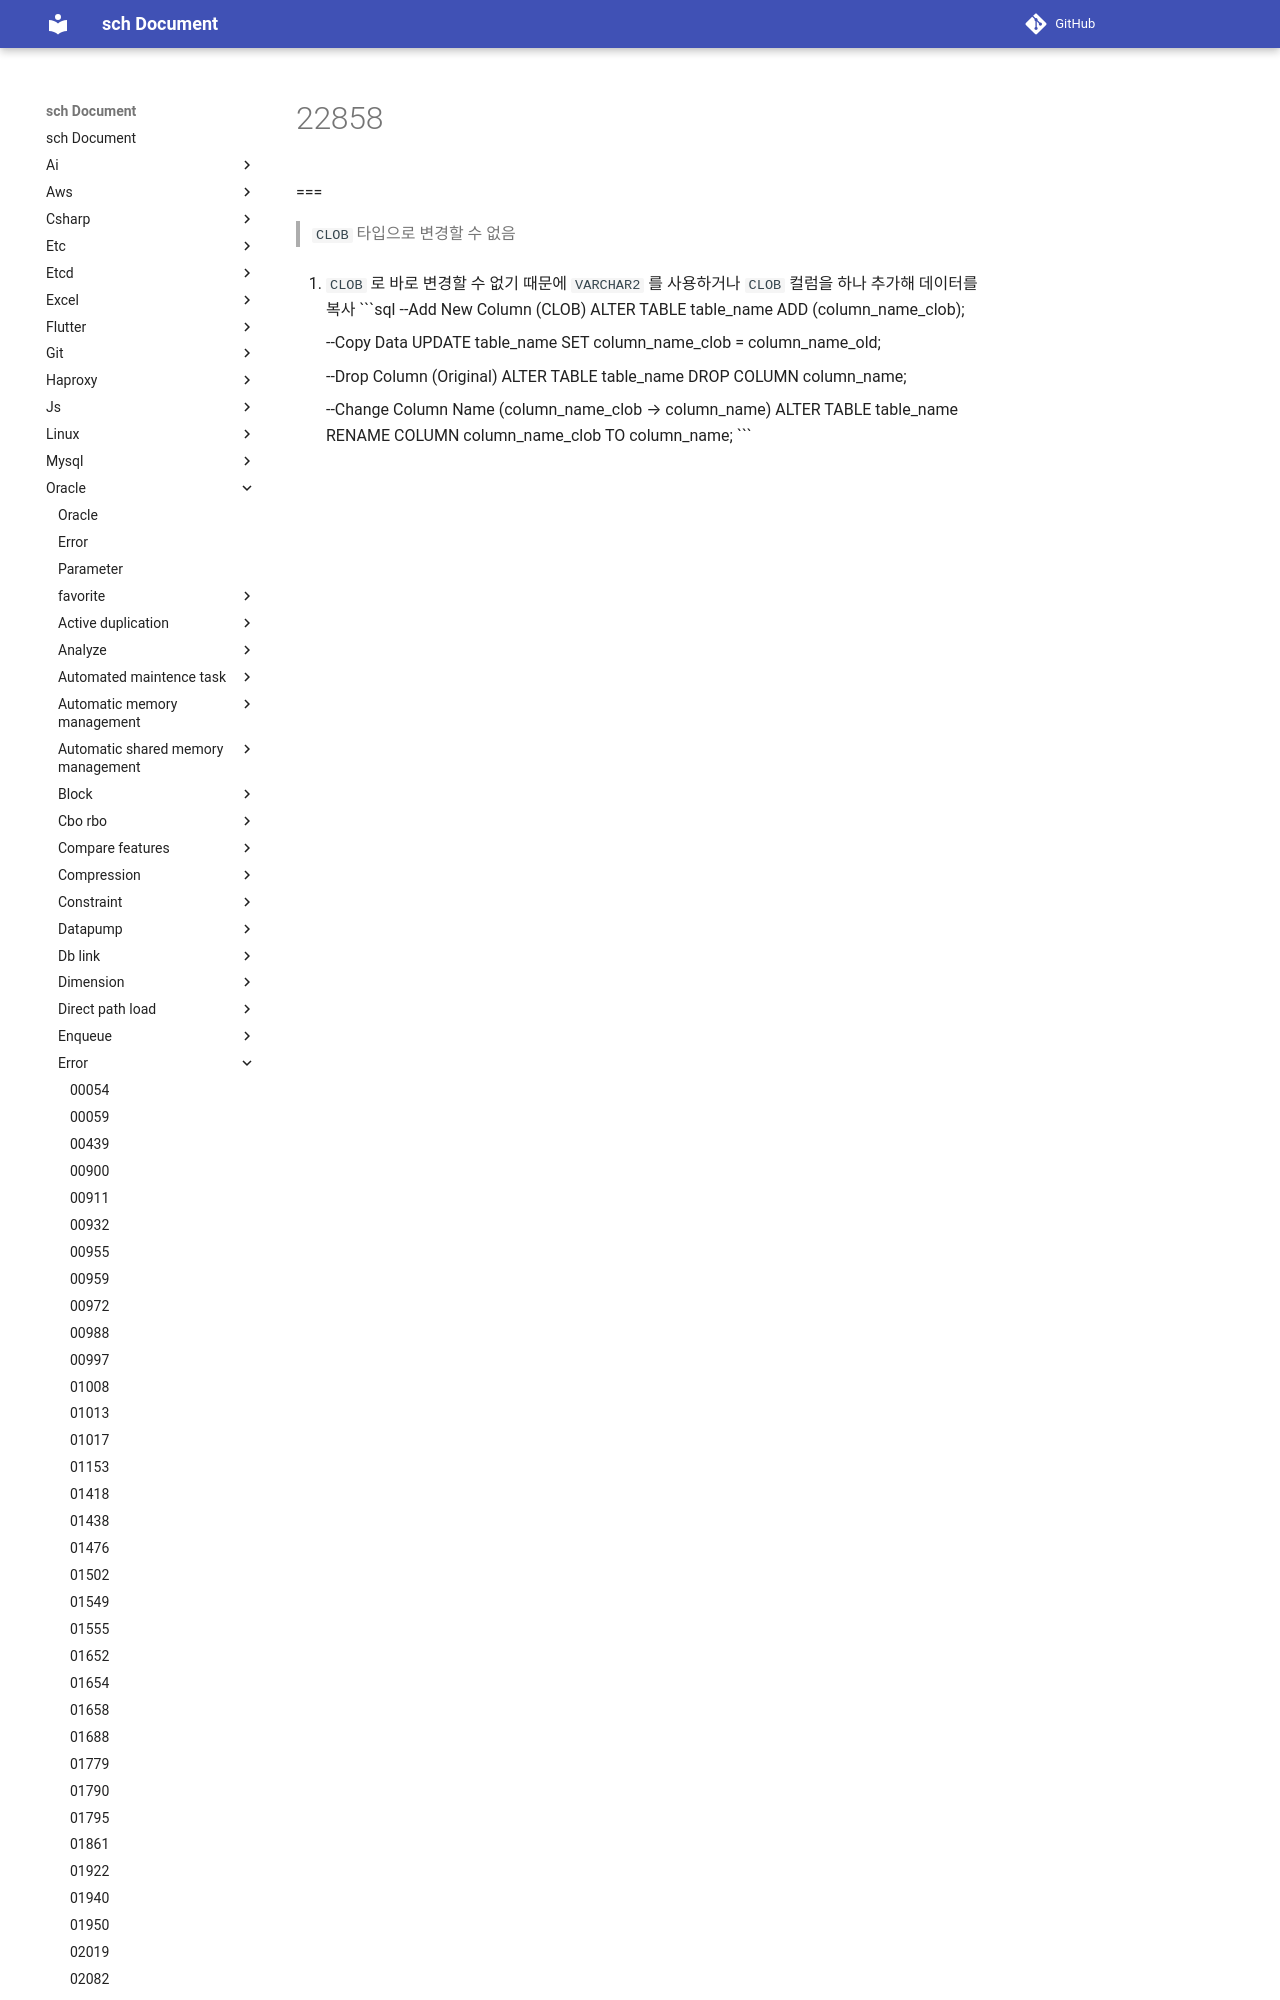

repository: sch6393/sch · page: oracle/error/22858/index.html · generator: mkdocs

ORA-22858: invalid alteration of datatype
===
>CLOB 타입으로 변경할 수 없음

1. CLOB로 바로 변경할 수 없기 때문에 VARCHAR2를 사용하거나 CLOB 컬럼을 하나 추가해 데이터를 복사
    ```sql
    --Add New Column (CLOB)
    ALTER TABLE table_name ADD (column_name_clob);
    
    --Copy Data
